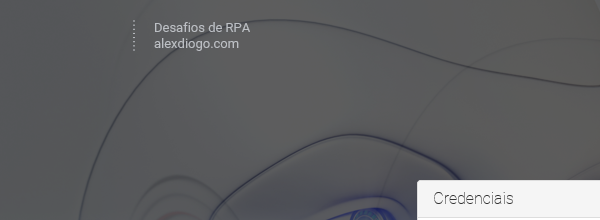
Workflow: SiteCRM_Entra_Credencial

Step 1: Attach Browser 'iexplore.exe Login' in window '[name redacted]'

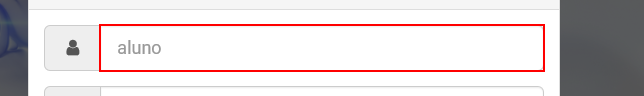
Step 2: type [in_Usuario] into the text box 'user'

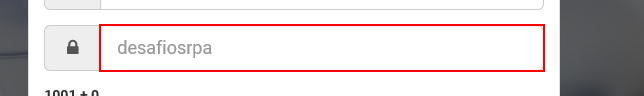
Step 3: type a value into the text box 'pass'

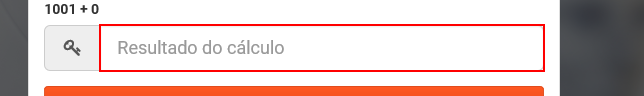
Step 4: type [calculo] into the text box 'cap'

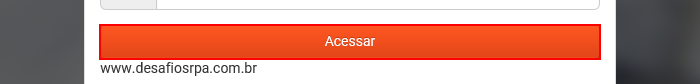
Step 5: click on the button